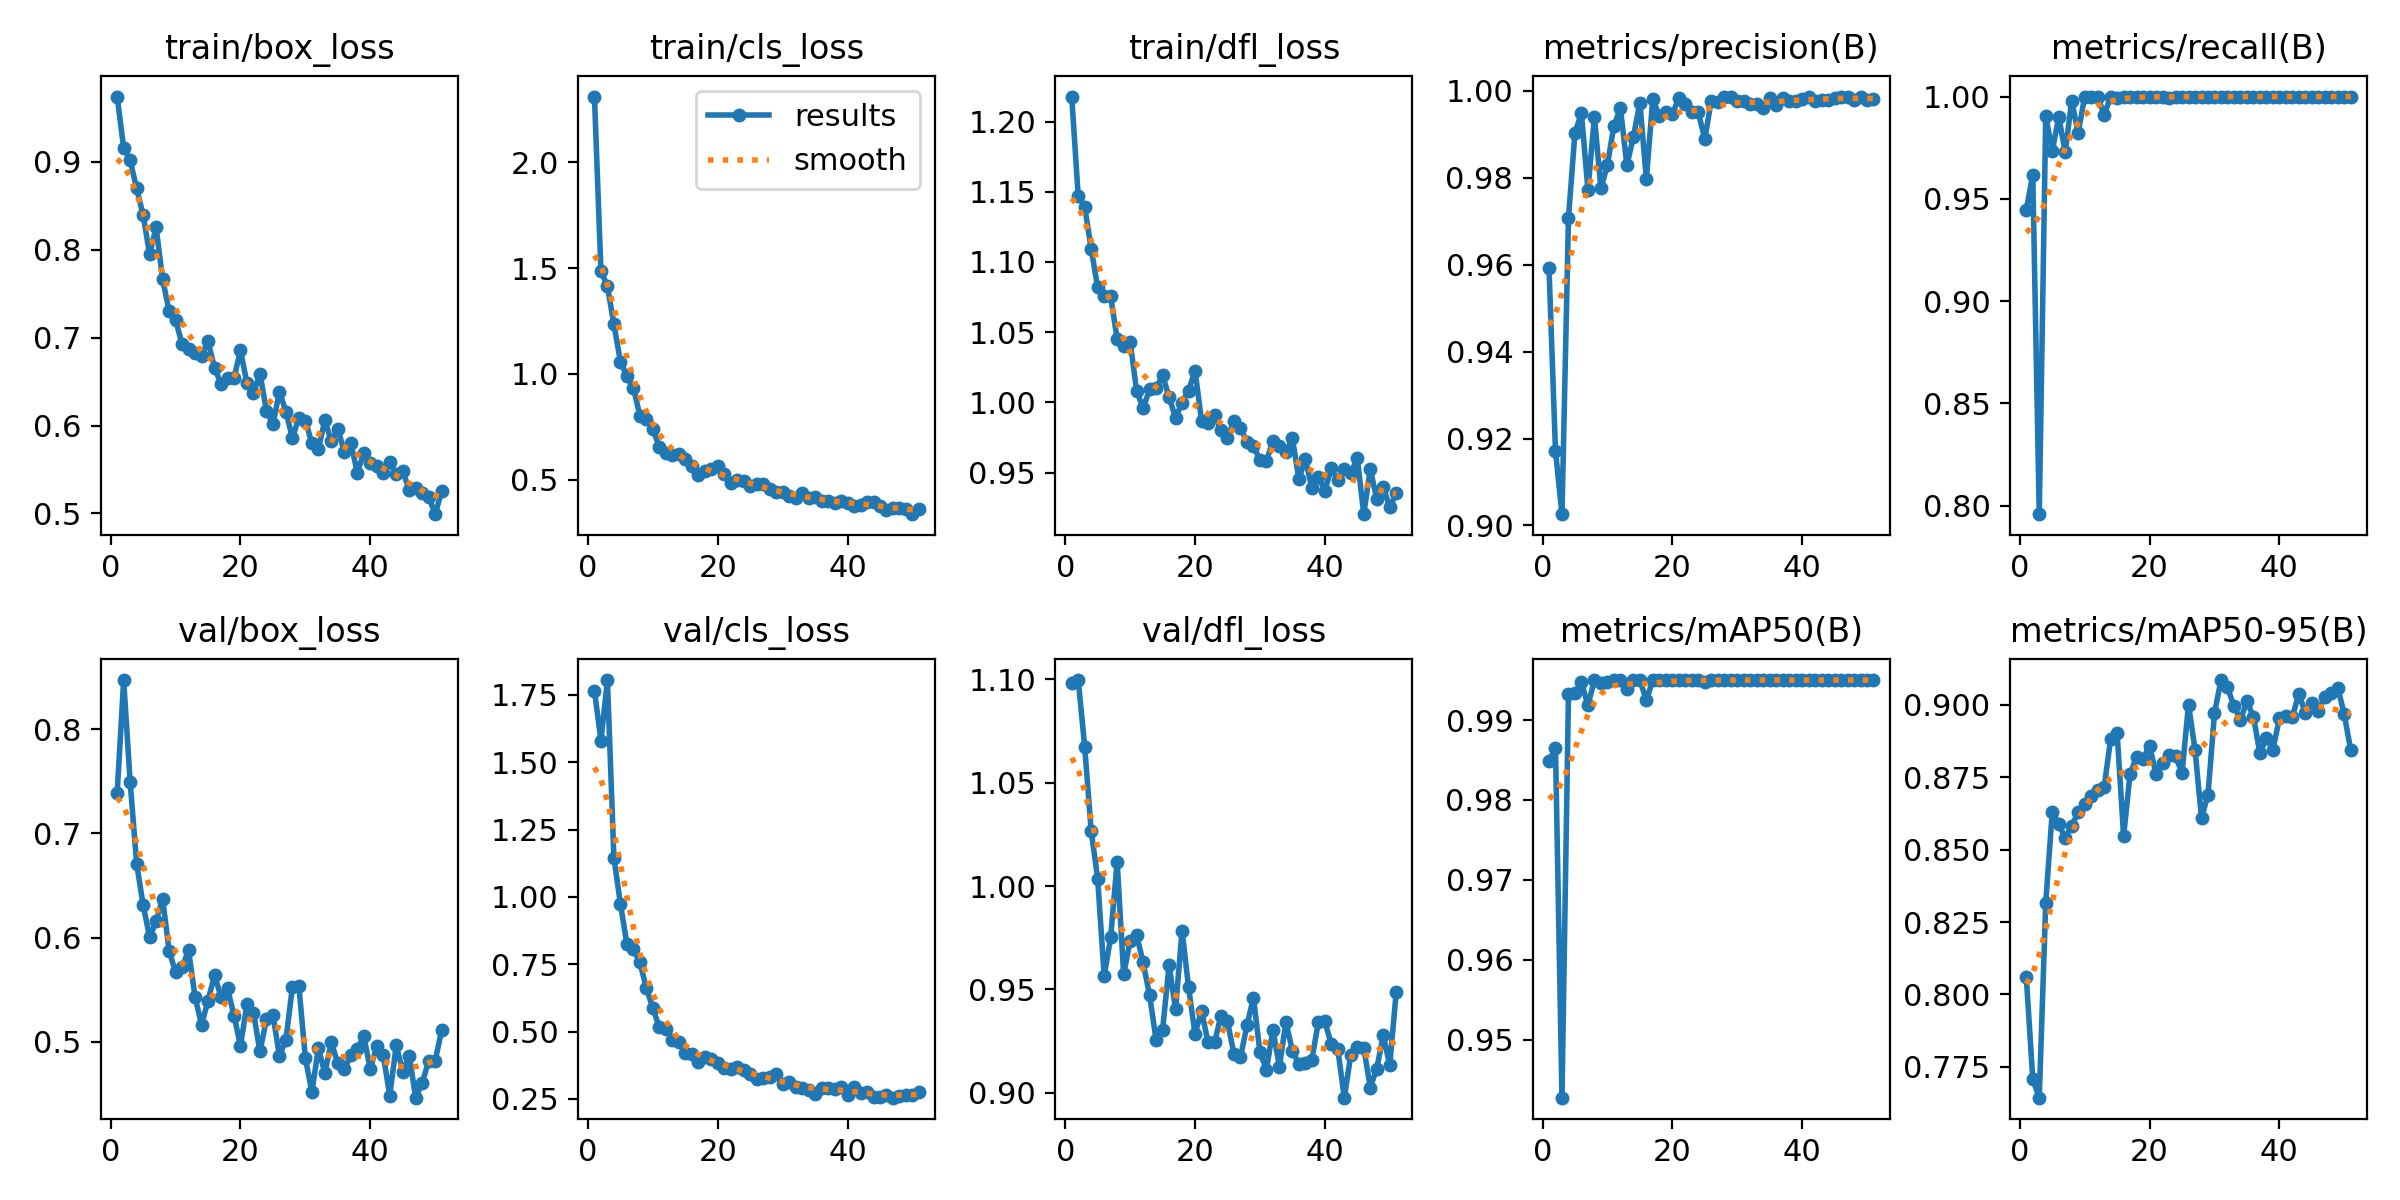

The data file committed next to this chart (first rows):
epoch, time, train/box_loss, train/cls_loss, train/dfl_loss, metrics/precision(B), metrics/recall(B), metrics/mAP50(B), metrics/mAP50-95(B), val/box_loss, val/cls_loss, val/dfl_loss, lr/pg0, lr/pg1, lr/pg2
1, 13.35, 0.9742, 2.311, 1.218, 0.9593, 0.9446, 0.9848, 0.8061, 0.7388, 1.766, 1.098, 0.0005501, 0.0005501, 0.0005501
2, 26.15, 0.9157, 1.487, 1.147, 0.9171, 0.9618, 0.9865, 0.7707, 0.8471, 1.581, 1.1, 0.001095, 0.001095, 0.001095
3, 39.34, 0.9016, 1.414, 1.139, 0.9026, 0.7959, 0.9428, 0.7643, 0.7494, 1.805, 1.067, 0.001628, 0.001628, 0.001628
4, 53.04, 0.8697, 1.234, 1.109, 0.9708, 0.9907, 0.9932, 0.8317, 0.671, 1.145, 1.027, 0.001617, 0.001617, 0.001617
5, 66.95, 0.8393, 1.058, 1.082, 0.9904, 0.9732, 0.9934, 0.863, 0.6313, 0.9748, 1.004, 0.001601, 0.001601, 0.001601
6, 80.73, 0.7949, 0.991, 1.076, 0.9948, 0.9901, 0.9948, 0.8589, 0.6004, 0.8252, 0.9564, 0.001584, 0.001584, 0.001584
7, 94.74, 0.8255, 0.9354, 1.075, 0.9772, 0.9728, 0.9918, 0.854, 0.6157, 0.8052, 0.9752, 0.001568, 0.001568, 0.001568
8, 108.3, 0.7666, 0.8029, 1.045, 0.994, 0.9979, 0.995, 0.8583, 0.6375, 0.7567, 1.012, 0.001551, 0.001551, 0.001551
9, 122.1, 0.7302, 0.7886, 1.041, 0.9775, 0.9821, 0.9947, 0.8629, 0.5875, 0.6619, 0.9572, 0.001535, 0.001535, 0.001535
10, 136.5, 0.7202, 0.7397, 1.043, 0.983, 1, 0.9947, 0.8659, 0.5666, 0.5867, 0.9735, 0.001518, 0.001518, 0.001518
11, 150.3, 0.6925, 0.6555, 1.008, 0.9919, 1, 0.995, 0.8686, 0.5714, 0.516, 0.9763, 0.001502, 0.001502, 0.001502
12, 164.2, 0.6873, 0.6288, 0.9958, 0.9961, 1, 0.995, 0.8706, 0.5879, 0.51, 0.963, 0.001485, 0.001485, 0.001485
13, 178, 0.6822, 0.6158, 1.01, 0.9829, 0.9911, 0.9939, 0.8716, 0.5429, 0.4698, 0.9471, 0.001469, 0.001469, 0.001469
14, 191.9, 0.6797, 0.6226, 1.01, 0.9894, 1, 0.995, 0.8882, 0.5165, 0.4594, 0.9256, 0.001452, 0.001452, 0.001452
15, 205.7, 0.6957, 0.597, 1.019, 0.9972, 0.999, 0.995, 0.8903, 0.5395, 0.4202, 0.9304, 0.001436, 0.001436, 0.001436
16, 219.8, 0.6656, 0.5651, 1.004, 0.9797, 1, 0.9925, 0.8547, 0.564, 0.4183, 0.9616, 0.001419, 0.001419, 0.001419
17, 234.1, 0.6476, 0.5221, 0.9891, 0.9982, 1, 0.995, 0.8763, 0.5432, 0.3859, 0.9404, 0.001403, 0.001403, 0.001403
18, 248.1, 0.6542, 0.5397, 0.9999, 0.9941, 1, 0.995, 0.882, 0.5515, 0.407, 0.9784, 0.001386, 0.001386, 0.001386
19, 262.8, 0.6545, 0.5514, 1.009, 0.9952, 1, 0.995, 0.8815, 0.5252, 0.3964, 0.9511, 0.00137, 0.00137, 0.00137
20, 276.7, 0.6854, 0.5656, 1.023, 0.9946, 1, 0.995, 0.886, 0.4961, 0.3826, 0.9284, 0.001353, 0.001353, 0.001353
21, 293.2, 0.6479, 0.5257, 0.9872, 0.9983, 1, 0.995, 0.876, 0.5363, 0.3655, 0.9397, 0.001337, 0.001337, 0.001337
22, 307.7, 0.637, 0.4861, 0.9857, 0.9969, 1, 0.995, 0.8798, 0.5279, 0.3603, 0.9243, 0.00132, 0.00132, 0.00132
23, 322.3, 0.6588, 0.4972, 0.9913, 0.9952, 0.999, 0.995, 0.8827, 0.4907, 0.3689, 0.9243, 0.001304, 0.001304, 0.001304
24, 338.8, 0.617, 0.4952, 0.9804, 0.9951, 1, 0.995, 0.8823, 0.5215, 0.3586, 0.9373, 0.001287, 0.001287, 0.001287
25, 353.1, 0.6014, 0.4712, 0.9745, 0.9889, 1, 0.9947, 0.8765, 0.5259, 0.3433, 0.9345, 0.001271, 0.001271, 0.001271
26, 367, 0.6387, 0.4811, 0.987, 0.9977, 1, 0.995, 0.9002, 0.4864, 0.3241, 0.9187, 0.001254, 0.001254, 0.001254
27, 381.7, 0.6159, 0.478, 0.9818, 0.9973, 1, 0.995, 0.8846, 0.5021, 0.3259, 0.9171, 0.001238, 0.001238, 0.001238
28, 396, 0.5859, 0.4569, 0.9717, 0.9986, 1, 0.995, 0.8609, 0.5524, 0.3318, 0.9325, 0.001221, 0.001221, 0.001221
29, 409.9, 0.609, 0.4405, 0.9689, 0.9985, 1, 0.995, 0.869, 0.5532, 0.3407, 0.9461, 0.001205, 0.001205, 0.001205
30, 424.8, 0.6052, 0.4419, 0.9593, 0.9976, 1, 0.995, 0.8971, 0.4842, 0.3053, 0.9196, 0.001188, 0.001188, 0.001188
31, 438.6, 0.5802, 0.4219, 0.9581, 0.9976, 1, 0.995, 0.9086, 0.452, 0.3131, 0.9112, 0.001172, 0.001172, 0.001172
32, 452.4, 0.5735, 0.4137, 0.9729, 0.997, 1, 0.995, 0.9061, 0.4936, 0.293, 0.9304, 0.001155, 0.001155, 0.001155
33, 467.5, 0.6059, 0.4376, 0.9692, 0.997, 1, 0.995, 0.8995, 0.4702, 0.2921, 0.9126, 0.001139, 0.001139, 0.001139
34, 482.2, 0.582, 0.413, 0.9645, 0.996, 1, 0.995, 0.8948, 0.4995, 0.2832, 0.9342, 0.001122, 0.001122, 0.001122
35, 496.1, 0.5965, 0.4186, 0.9748, 0.9983, 1, 0.995, 0.9013, 0.4792, 0.2682, 0.9204, 0.001106, 0.001106, 0.001106
36, 509.9, 0.5701, 0.4012, 0.9452, 0.9968, 1, 0.995, 0.8959, 0.4743, 0.2914, 0.9138, 0.001089, 0.001089, 0.001089
37, 523.8, 0.5802, 0.4002, 0.96, 0.9983, 1, 0.995, 0.8833, 0.487, 0.2902, 0.9144, 0.001073, 0.001073, 0.001073
38, 537.4, 0.5465, 0.3921, 0.939, 0.9977, 1, 0.995, 0.8885, 0.493, 0.2876, 0.9159, 0.001056, 0.001056, 0.001056
39, 551.3, 0.5689, 0.3981, 0.9469, 0.9977, 1, 0.995, 0.8846, 0.5056, 0.2943, 0.9342, 0.00104, 0.00104, 0.00104
40, 565.1, 0.5576, 0.3923, 0.9373, 0.9982, 1, 0.995, 0.8953, 0.4736, 0.2652, 0.9345, 0.001023, 0.001023, 0.001023
41, 579.9, 0.5542, 0.3758, 0.9531, 0.9985, 1, 0.995, 0.8961, 0.496, 0.2936, 0.9234, 0.001007, 0.001007, 0.001007
42, 595, 0.5455, 0.3832, 0.9451, 0.9976, 1, 0.995, 0.8959, 0.4873, 0.2707, 0.9209, 0.0009904, 0.0009904, 0.0009904
43, 608.7, 0.558, 0.3968, 0.9528, 0.9979, 1, 0.995, 0.904, 0.4484, 0.2752, 0.8976, 0.0009739, 0.0009739, 0.0009739
44, 623.9, 0.5444, 0.3936, 0.9496, 0.9979, 1, 0.995, 0.8972, 0.4966, 0.2578, 0.9183, 0.0009574, 0.0009574, 0.0009574
45, 640.2, 0.5481, 0.3778, 0.9604, 0.9985, 1, 0.995, 0.9005, 0.4715, 0.2589, 0.9221, 0.0009409, 0.0009409, 0.0009409
46, 654.1, 0.5269, 0.3584, 0.9205, 0.9986, 1, 0.995, 0.8978, 0.4865, 0.2653, 0.9218, 0.0009244, 0.0009244, 0.0009244
47, 667.9, 0.5293, 0.3666, 0.9527, 0.9987, 1, 0.995, 0.9028, 0.4464, 0.2545, 0.9025, 0.0009078, 0.0009078, 0.0009078
48, 681.7, 0.5235, 0.3651, 0.9312, 0.9979, 1, 0.995, 0.9041, 0.4607, 0.2594, 0.9117, 0.0008913, 0.0008913, 0.0008913
49, 695.4, 0.5192, 0.3609, 0.9398, 0.9987, 1, 0.995, 0.906, 0.4815, 0.2644, 0.9277, 0.0008748, 0.0008748, 0.0008748
50, 709.3, 0.4992, 0.3377, 0.9254, 0.998, 1, 0.995, 0.8967, 0.4819, 0.2651, 0.9134, 0.0008583, 0.0008583, 0.0008583
51, 723.3, 0.5253, 0.3628, 0.9353, 0.9981, 1, 0.995, 0.8843, 0.511, 0.2768, 0.9487, 0.0008418, 0.0008418, 0.0008418
